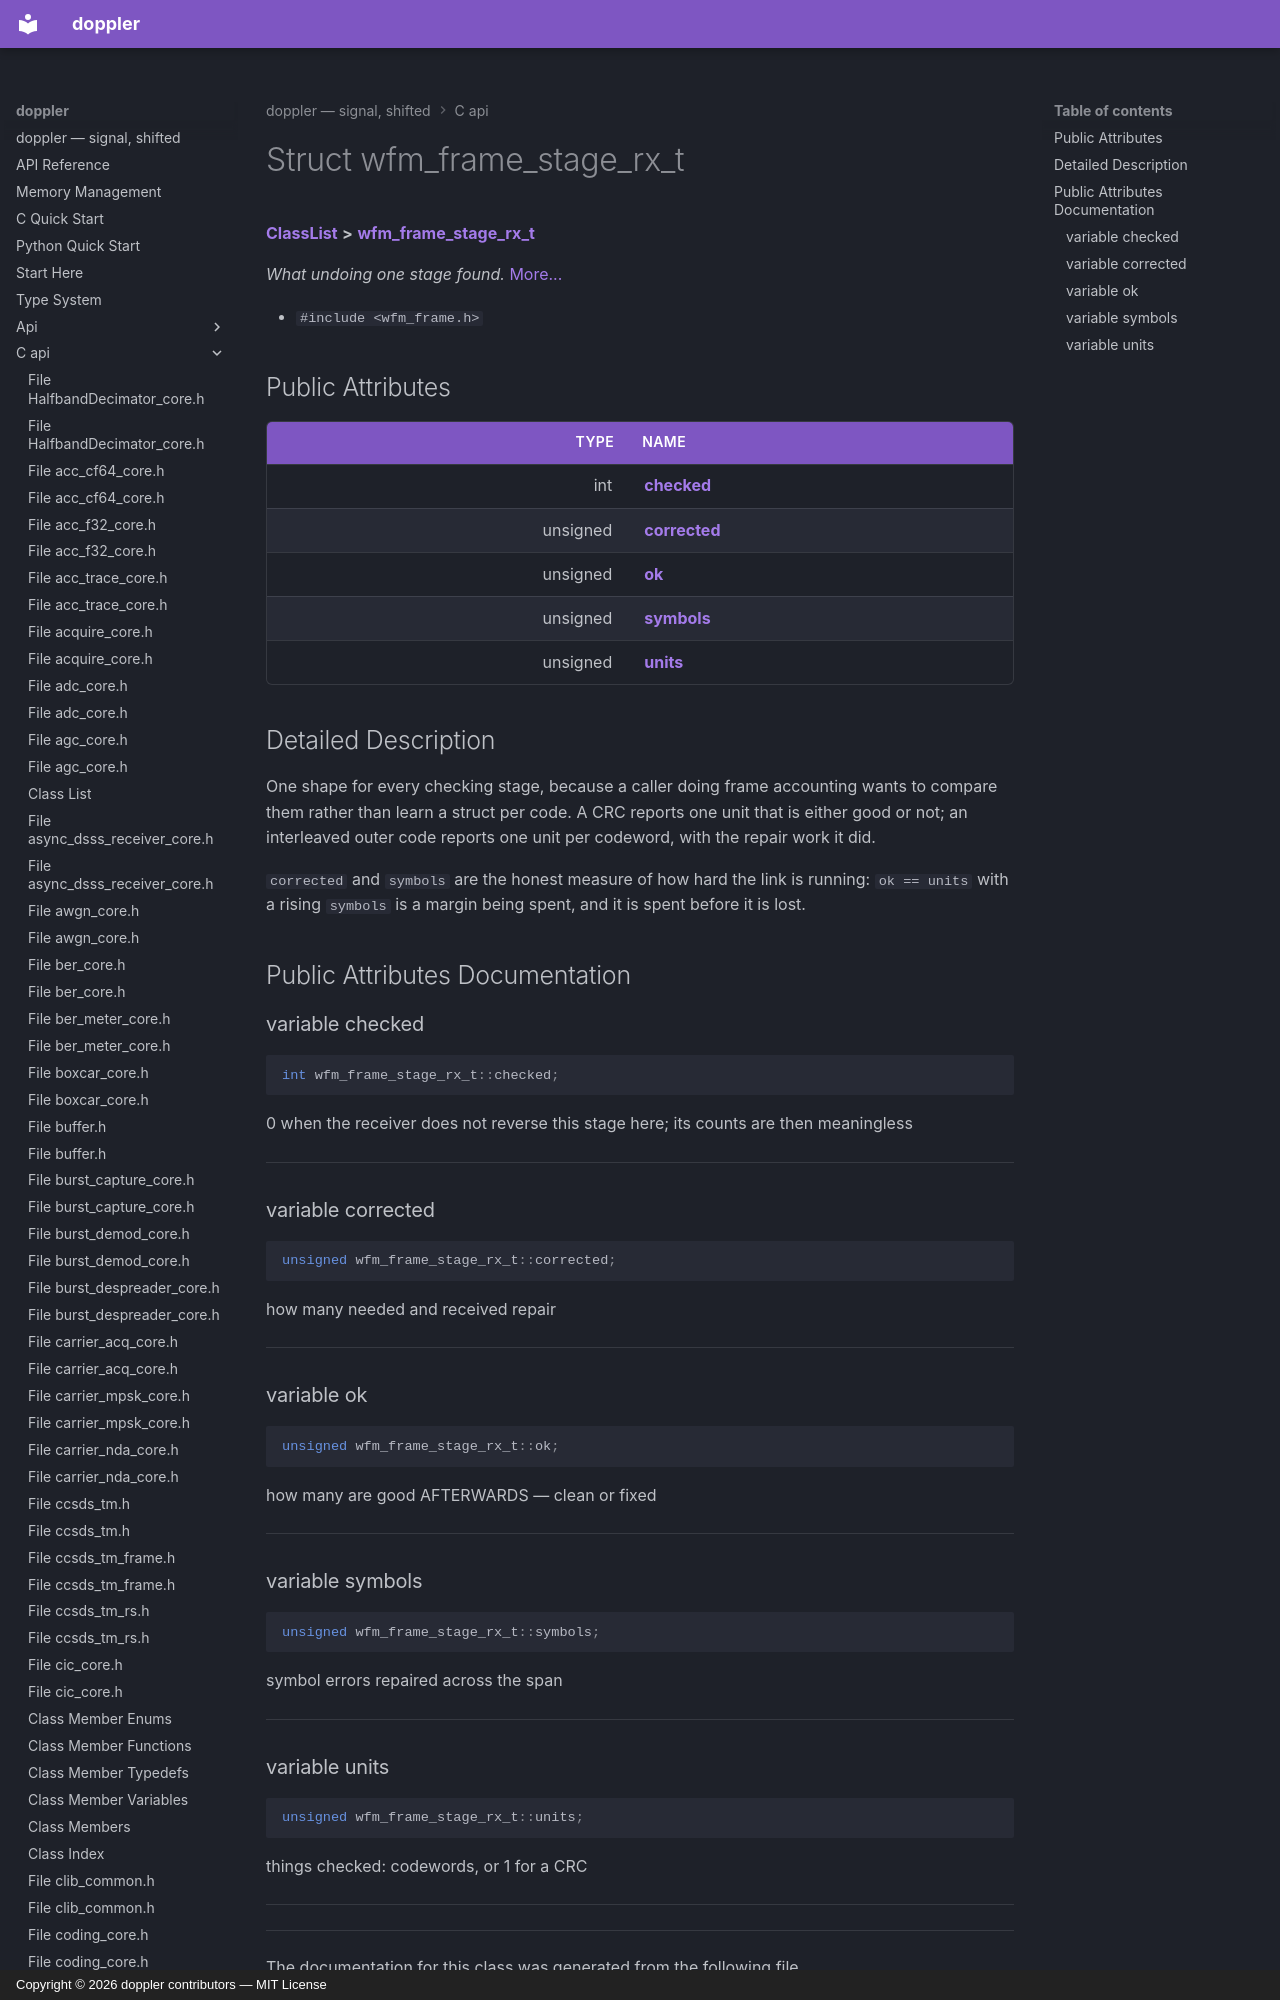

repository: doppler-dsp/doppler · page: c-api/structwfm__frame__stage__rx__t/index.html · generator: mkdocs · copyright: Copyright © 2026 doppler contributors — MIT License



# Struct wfm\_frame\_stage\_rx\_t



[**ClassList**](annotated.md) **>** [**wfm\_frame\_stage\_rx\_t**](structwfm__frame__stage__rx__t.md)



_What undoing one stage found._ [More...](#detailed-description)

* `#include <wfm_frame.h>`





















## Public Attributes

| Type | Name |
| ---: | :--- |
|  int | [**checked**](#variable-checked)  <br> |
|  unsigned | [**corrected**](#variable-corrected)  <br> |
|  unsigned | [**ok**](#variable-ok)  <br> |
|  unsigned | [**symbols**](#variable-symbols)  <br> |
|  unsigned | [**units**](#variable-units)  <br> |
